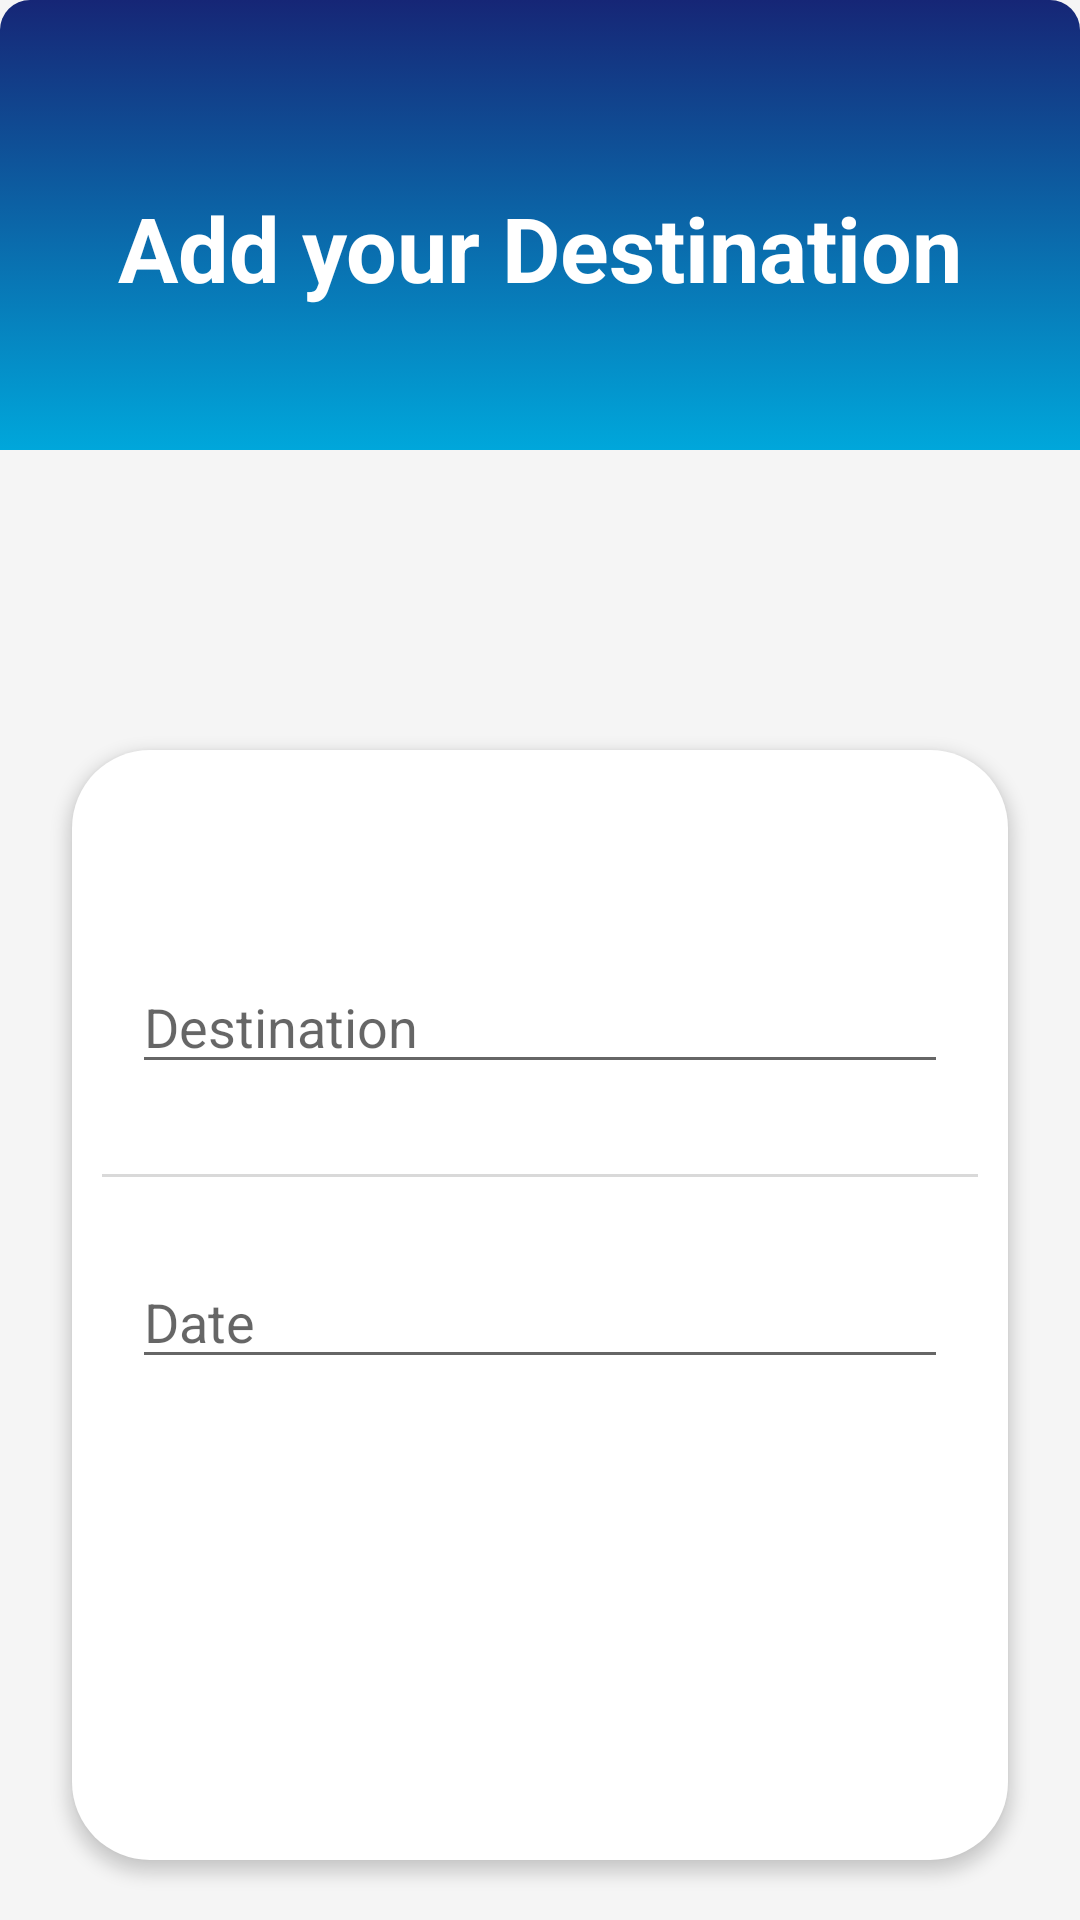

Produce the Android XML layout that renders to this screen, including the resource entries it uses.
<!-- AndroidManifest.xml: application theme Theme.Covoiturage0 -->
<!-- res/layout/fragment_add.xml -->
<?xml version="1.0" encoding="utf-8"?>
<FrameLayout xmlns:android="http://schemas.android.com/apk/res/android"
    xmlns:app="http://schemas.android.com/apk/res-auto"
    xmlns:tools="http://schemas.android.com/tools"
    android:layout_width="match_parent"
    android:layout_height="match_parent"
    android:background="#F5F5F5"
    tools:context=".AddFragment">

    <androidx.constraintlayout.widget.ConstraintLayout
        android:id="@+id/constraintLayout3"
        android:layout_width="match_parent"
        android:layout_height="150dp"
        android:background="@drawable/messages_top_bg">

        <TextView
            android:layout_width="match_parent"
            android:layout_height="wrap_content"
            android:layout_marginTop="15dp"
            android:gravity="center"
            android:text="Add your Destination"
            android:textSize="30dp"
            android:textStyle="bold"
            android:textColor="@color/white"
            app:layout_constraintBottom_toBottomOf="parent"
            app:layout_constraintTop_toTopOf="parent" />
    </androidx.constraintlayout.widget.ConstraintLayout>

    <LinearLayout
        android:id="@+id/linearLayout"
        android:layout_width="match_parent"
        android:layout_height="370dp"
        android:layout_marginStart="24dp"
        android:layout_marginTop="250dp"
        android:layout_marginEnd="24dp"
        android:layout_marginBottom="24dp"
        android:background="@drawable/profile_white_bg"
        android:elevation="3dp"
        android:orientation="vertical"
        app:layout_constraintBottom_toBottomOf="parent"
        app:layout_constraintEnd_toEndOf="parent"
        app:layout_constraintHorizontal_bias="0.0"
        app:layout_constraintStart_toStartOf="parent">

        <LinearLayout
            android:layout_width="match_parent"
            android:layout_height="wrap_content"
            android:layout_marginTop="40dp"
            android:gravity="center"
            android:orientation="vertical">

            <EditText
                android:id="@+id/destination"
                android:layout_width="match_parent"
                android:layout_height="wrap_content"
                android:layout_marginStart="20dp"
                android:layout_marginTop="30dp"
                android:layout_marginEnd="20dp"
                android:hint="Destination" />

            <View
                android:id="@+id/view"
                android:layout_width="match_parent"
                android:layout_height="1dp"
                android:layout_marginStart="10dp"
                android:layout_marginTop="30dp"
                android:layout_marginEnd="10dp"
                android:layout_marginBottom="6dp"
                android:background="#D9D9D9" />


            <EditText
                android:id="@+id/date"
                android:layout_width="match_parent"
                android:layout_height="wrap_content"
                android:layout_marginStart="20dp"
                android:layout_marginTop="20dp"
                android:layout_marginEnd="20dp"
                android:onClick="click"
                android:hint="Date"
                android:clickable="false"
                android:cursorVisible="false"
                android:focusable="false"
                android:focusableInTouchMode="false"
                />
            <ImageView
                android:id="@+id/img"
                android:layout_width="100dp"
                android:layout_height="100dp"
                android:clickable="true"
                android:src="@drawable/addimg"
                android:layout_marginTop="20dp"/>


        </LinearLayout>


    </LinearLayout>

    <Button
        android:id="@+id/addbtn"
        android:layout_width="200dp"
        android:layout_height="wrap_content"
        android:layout_gravity="bottom"
        android:layout_marginLeft="100dp"
        android:layout_marginBottom="40dp"
        android:background="@drawable/background_button"
        android:text="Add" />


</FrameLayout>
<!-- resources referenced by this layout -->
<resources>
  <color name="white">#FFFFFFFF</color>
  <!-- drawable messages_top_bg (drawable) -->
  <?xml version="1.0" encoding="utf-8"?>
  <selector xmlns:android="http://schemas.android.com/apk/res/android">
  
      <item>
          <shape android:shape="rectangle">
              <gradient
                  android:startColor="#00A7DB"
                  android:endColor="#162676"
                  android:angle="90"
                  />
              <corners
                  android:topLeftRadius="10dp"
                  android:topRightRadius="10dp"
                  />
          </shape>
  
      </item>
  </selector>
  <!-- drawable profile_white_bg (drawable) -->
  <?xml version="1.0" encoding="utf-8"?>
  <selector xmlns:android="http://schemas.android.com/apk/res/android">
  
      <item>
          <shape android:shape="rectangle">
              <solid
                  android:color="@color/white"/>
              <corners
                  android:radius="26dp"/>
  
  
          </shape>
      </item>
  </selector>
  <style name="Theme.Covoiturage0" parent="Theme.MaterialComponents.DayNight.DarkActionBar">
          
          <item name="colorPrimary">@color/purple_500</item>
          <item name="colorPrimaryVariant">@color/purple_700</item>
          <item name="colorOnPrimary">@color/white</item>
          
          <item name="colorSecondary">@color/teal_200</item>
          <item name="colorSecondaryVariant">@color/teal_700</item>
          <item name="colorOnSecondary">@color/black</item>
          
          <item name="android:statusBarColor">?attr/colorPrimaryVariant</item>
          
      </style>
  <color name="purple_500">#FF03DAC5</color>
  <color name="purple_700">#00818A</color>
  <color name="teal_200">#FF03DAC5</color>
  <color name="teal_700">#FF018786</color>
  <color name="black">#FF000000</color>
</resources>
